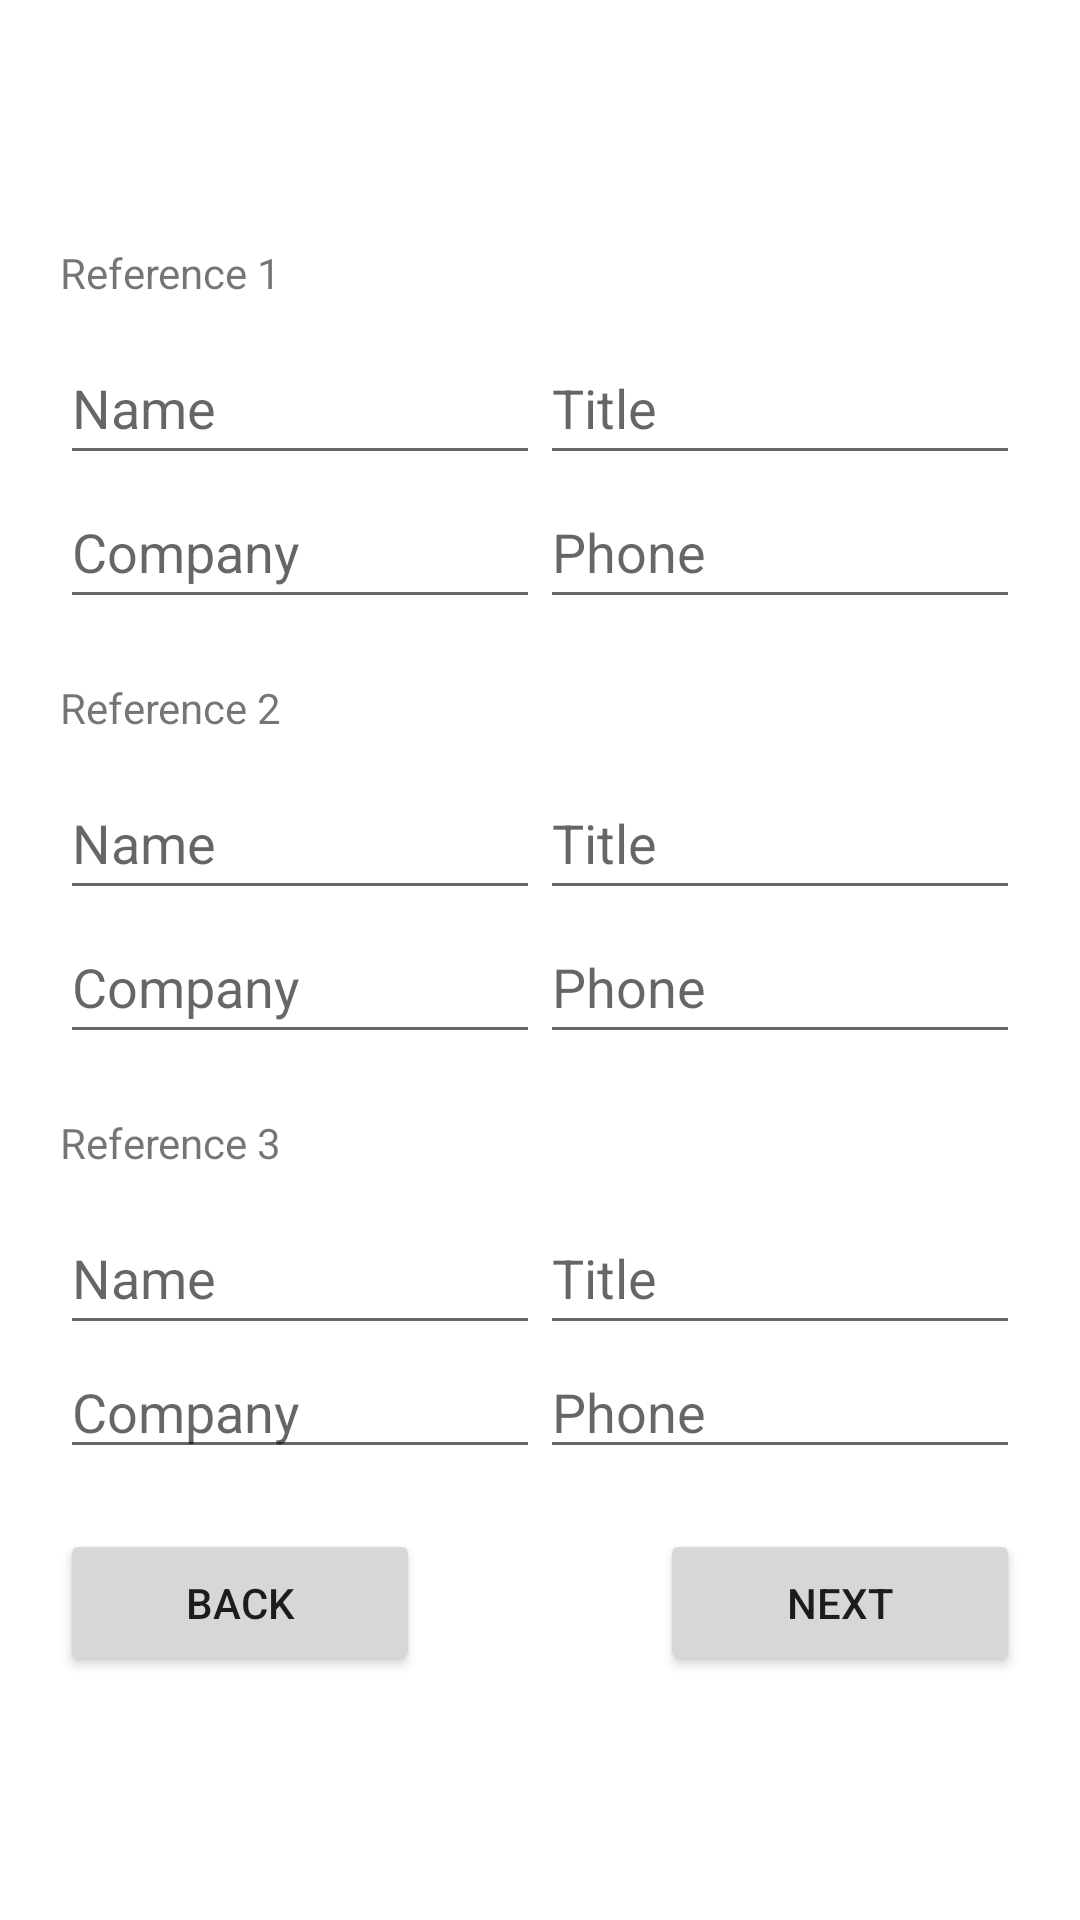

Write the Android layout XML for this screen, with the resource values it uses.
<!-- AndroidManifest.xml: application theme Theme.ApplicationForEmployment -->
<!-- res/layout/activity_references.xml -->
<?xml version="1.0" encoding="utf-8"?>
<LinearLayout
    xmlns:android="http://schemas.android.com/apk/res/android"
    xmlns:app="http://schemas.android.com/apk/res-auto"
    xmlns:tools="http://schemas.android.com/tools"
    android:layout_width="match_parent"
    android:layout_height="match_parent"
    tools:context=".ReferencesActivity"
    android:orientation="vertical"
    android:gravity="center_vertical"
    android:padding="20dp">

    

    <TextView
        android:id="@+id/text_reference1"
        android:layout_width="match_parent"
        android:layout_height="wrap_content"
        android:text="Reference 1"
        android:layout_marginBottom="10sp"/>

    <LinearLayout
        android:layout_width="match_parent"
        android:layout_height="wrap_content"
        android:orientation="horizontal"
        android:weightSum="10">

        <EditText
            android:id="@+id/edit_reference_name1"
            android:layout_width="0dp"
            android:layout_weight="5"
            android:layout_height="wrap_content"
            android:ems="10"
            android:hint="Name"
            android:minHeight="48dp"/>

        <EditText
            android:id="@+id/edit_reference_title1"
            android:layout_width="0dp"
            android:layout_weight="5"
            android:layout_height="wrap_content"
            android:ems="10"
            android:hint="Title"
            android:minHeight="48dp"/>

    </LinearLayout>

    <LinearLayout
        android:layout_width="match_parent"
        android:layout_height="wrap_content"
        android:orientation="horizontal"
        android:weightSum="10">

        <EditText
            android:id="@+id/edit_reference_company1"
            android:layout_width="0dp"
            android:layout_weight="5"
            android:layout_height="wrap_content"
            android:ems="10"
            android:hint="Company"
            android:minHeight="48dp"/>

        <EditText
            android:id="@+id/edit_reference_phone1"
            android:layout_width="0dp"
            android:layout_weight="5"
            android:layout_height="wrap_content"
            android:ems="10"
            android:hint="Phone"
            android:minHeight="48dp"/>

    </LinearLayout>

    
    <TextView
        android:id="@+id/text_reference2"
        android:layout_width="match_parent"
        android:layout_height="wrap_content"
        android:text="Reference 2"
        android:layout_marginTop="20dp"
        android:layout_marginBottom="10sp" />

    <LinearLayout
        android:layout_width="match_parent"
        android:layout_height="wrap_content"
        android:orientation="horizontal"
        android:weightSum="10">

        <EditText
            android:id="@+id/edit_reference_name2"
            android:layout_width="0dp"
            android:layout_weight="5"
            android:layout_height="wrap_content"
            android:ems="10"
            android:hint="Name"
            android:minHeight="48dp"/>

        <EditText
            android:id="@+id/edit_reference_title2"
            android:layout_width="0dp"
            android:layout_weight="5"
            android:layout_height="wrap_content"
            android:ems="10"
            android:hint="Title"
            android:minHeight="48dp"/>

    </LinearLayout>

    <LinearLayout
        android:layout_width="match_parent"
        android:layout_height="wrap_content"
        android:orientation="horizontal"
        android:weightSum="10">

        <EditText
            android:id="@+id/edit_reference_company2"
            android:layout_width="0dp"
            android:layout_weight="5"
            android:layout_height="wrap_content"
            android:ems="10"
            android:hint="Company"
            android:minHeight="48dp"/>

        <EditText
            android:id="@+id/edit_reference_phone2"
            android:layout_width="0dp"
            android:layout_weight="5"
            android:layout_height="wrap_content"
            android:ems="10"
            android:hint="Phone"
            android:minHeight="48dp"/>

    </LinearLayout>

    
    <TextView
        android:id="@+id/text_reference3"
        android:layout_width="match_parent"
        android:layout_height="wrap_content"
        android:text="Reference 3"
        android:layout_marginTop="20dp"
        android:layout_marginBottom="10sp" />

    <LinearLayout
        android:layout_width="match_parent"
        android:layout_height="wrap_content"
        android:orientation="horizontal"
        android:weightSum="10">

        <EditText
            android:id="@+id/edit_reference_name3"
            android:layout_width="0dp"
            android:layout_weight="5"
            android:layout_height="wrap_content"
            android:ems="10"
            android:hint="Name"
            android:minHeight="48dp"/>

        <EditText
            android:id="@+id/edit_reference_title3"
            android:layout_width="0dp"
            android:layout_weight="5"
            android:layout_height="wrap_content"
            android:ems="10"
            android:hint="Title"
            android:minHeight="48dp"/>

    </LinearLayout>

    <LinearLayout
        android:layout_width="match_parent"
        android:layout_height="wrap_content"
        android:orientation="horizontal"
        android:weightSum="10">

        <EditText
            android:id="@+id/edit_reference_company3"
            android:layout_width="0dp"
            android:layout_weight="5"
            android:layout_height="wrap_content"
            android:ems="10"
            android:hint="Company" />

        <EditText
            android:id="@+id/edit_reference_phone3"
            android:layout_width="0dp"
            android:layout_weight="5"
            android:layout_height="wrap_content"
            android:ems="10"
            android:hint="Phone" />

    </LinearLayout>


    <RelativeLayout
        android:layout_width="match_parent"
        android:layout_height="wrap_content"
        android:layout_marginTop="20dp">

        <Button
            android:id="@+id/btn_back"
            android:layout_width="120dp"
            android:layout_height="wrap_content"
            android:text="Back"
            android:layout_alignParentLeft="true"
            android:padding="15dp"/>

        <Button
            android:id="@+id/btn_next"
            android:layout_width="120dp"
            android:layout_height="wrap_content"
            android:text="Next"
            android:layout_alignParentRight="true"
            android:padding="15dp"/>

    </RelativeLayout>


</LinearLayout>
<!-- resources referenced by this layout -->
<resources>
  <style name="Theme.ApplicationForEmployment" parent="Theme.MaterialComponents.DayNight.DarkActionBar">
          
          <item name="colorPrimary">@color/may_green</item>
          <item name="colorPrimaryVariant">@color/may_green</item>
          <item name="colorOnPrimary">@color/white</item>
          
          <item name="colorSecondary">@color/middle_blue_green</item>
          <item name="colorSecondaryVariant">@color/middle_blue_green</item>
          <item name="colorOnSecondary">@color/black</item>
          
          <item name="android:statusBarColor">?attr/colorPrimaryVariant</item>
          
      </style>
  <color name="may_green">#4E9B47</color>
  <color name="white">#FFFFFFFF</color>
  <color name="middle_blue_green">#8FD0CA</color>
  <color name="black">#FF000000</color>
</resources>
